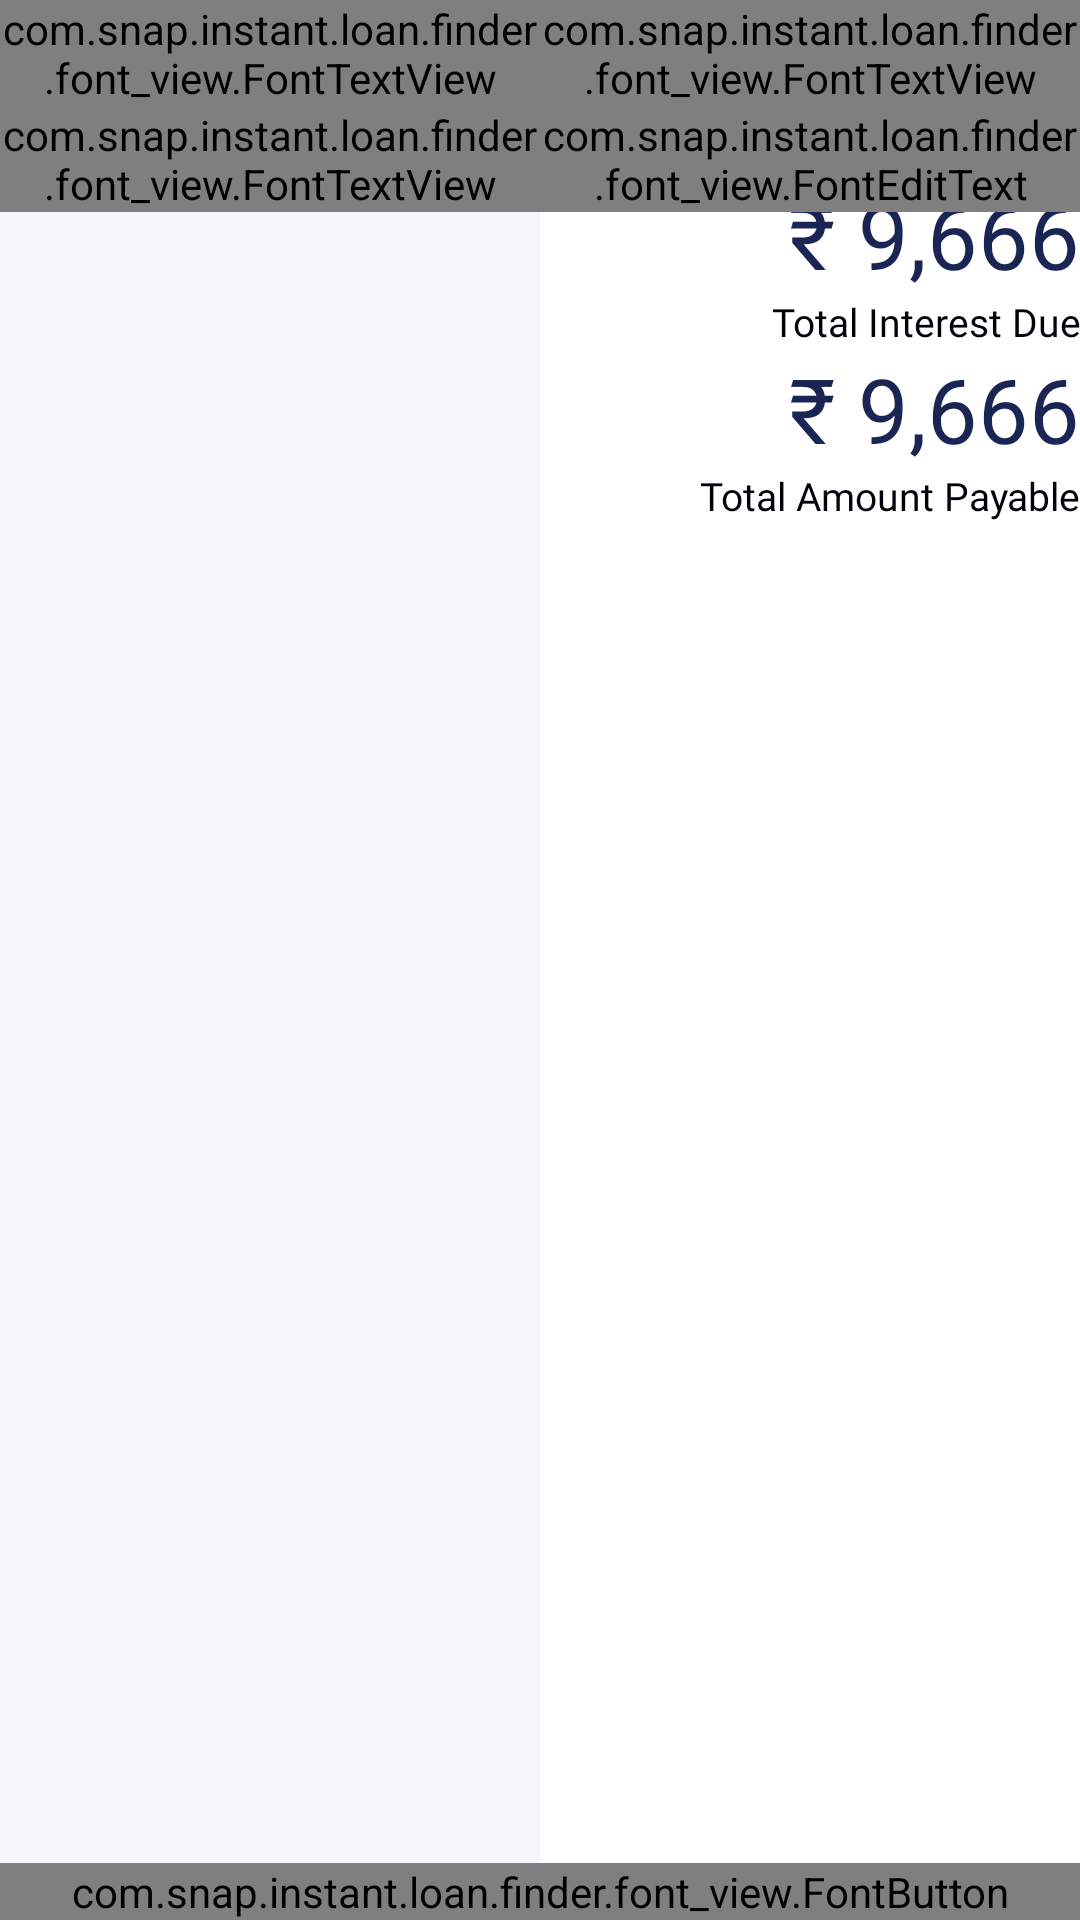

Reconstruct the res/layout file that produces this screen, plus the resources it refers to.
<!-- AndroidManifest.xml: application theme AppLightTheme -->
<!-- res/layout/fragment_calculator.xml -->
<?xml version="1.0" encoding="utf-8"?>
<RelativeLayout xmlns:android="http://schemas.android.com/apk/res/android"
    xmlns:app="http://schemas.android.com/apk/res-auto"
    xmlns:tools="http://schemas.android.com/tools"
    android:layout_width="match_parent"
    android:layout_height="match_parent"
    android:background="@color/white"
    android:orientation="vertical"
    tools:context=".activity.ui.fragment.HomeFragment">

    <androidx.appcompat.widget.LinearLayoutCompat
        android:layout_width="match_parent"
        android:layout_height="wrap_content"
        android:layout_margin="@dimen/_15sdp"
        android:orientation="vertical">

        <com.google.android.material.textview.MaterialTextView
            android:id="@+id/txtMonthlyAmount"
            android:layout_width="match_parent"
            android:layout_height="wrap_content"
            android:layout_marginStart="16dp"
            android:fontFamily="@font/dm_sans_36pt_300_light"
            android:gravity="end"
            android:text="₹ 9,666"
            android:textColor="@color/color_green"
            android:textSize="30sp" />

        <com.google.android.material.textview.MaterialTextView
            android:layout_width="match_parent"
            android:layout_height="wrap_content"
            android:layout_marginStart="16dp"
            android:fontFamily="@font/dm_sans_36_500_medium"
            android:gravity="end"
            android:text="Pay Monthly"
            android:textColor="@color/colorBlack"
            android:textSize="13sp" />

        <com.google.android.material.textview.MaterialTextView
            android:id="@+id/txtTotalInterest"
            android:layout_width="match_parent"
            android:layout_height="wrap_content"
            android:layout_marginStart="16dp"
            android:layout_marginTop="@dimen/_30sdp"
            android:fontFamily="@font/dm_sans_36pt_300_light"
            android:gravity="end"
            android:text="₹ 9,666"
            android:textColor="@color/colorPrimary"
            android:textSize="30sp" />

        <com.google.android.material.textview.MaterialTextView
            android:layout_width="match_parent"
            android:layout_height="wrap_content"
            android:layout_marginStart="16dp"
            android:fontFamily="@font/dm_sans_36_500_medium"
            android:gravity="end"
            android:text="@string/total_interest_due"
            android:textColor="@color/colorBlack"
            android:textSize="13sp" />


        <com.google.android.material.textview.MaterialTextView
            android:id="@+id/txtTotalAmountPayable"
            android:layout_width="match_parent"
            android:layout_height="wrap_content"
            android:layout_marginStart="16dp"
            android:layout_marginTop="@dimen/_30sdp"
            android:fontFamily="@font/dm_sans_36pt_300_light"
            android:gravity="end"
            android:text="₹ 9,666"
            android:textColor="@color/colorPrimary"
            android:textSize="30sp" />

        <com.google.android.material.textview.MaterialTextView
            android:layout_width="match_parent"
            android:layout_height="wrap_content"
            android:layout_marginStart="16dp"
            android:fontFamily="@font/dm_sans_36_500_medium"
            android:gravity="end"
            android:text="@string/total_amount_payable"
            android:textColor="@color/colorBlack"
            android:textSize="13sp" />

    </androidx.appcompat.widget.LinearLayoutCompat>

    <View
        android:layout_width="match_parent"
        android:layout_height="1dp"
        android:layout_above="@+id/llLoanAmount"
        android:layout_marginBottom="@dimen/_30sdp"
        android:background="#33030A33" />

    <androidx.appcompat.widget.LinearLayoutCompat
        android:id="@+id/llLoanAmount"
        android:layout_width="match_parent"
        android:layout_height="wrap_content"
        android:layout_above="@+id/llRate"
        android:layout_marginStart="@dimen/_15sdp"
        android:layout_marginEnd="@dimen/_15sdp"
        android:layout_marginBottom="@dimen/_15sdp"
        android:background="@drawable/rounded_button_email"
        android:orientation="vertical"
        android:padding="@dimen/_15sdp">

        <com.snap.instant.loan.finder.font_view.FontTextView
            android:layout_width="wrap_content"
            android:layout_height="wrap_content"
            android:layout_alignParentBottom="true"
            android:letterSpacing="0.004"
            android:text="@string/loan_amount"
            android:textColor="@color/colorLightBlack"
            android:textSize="@dimen/_10sdp"
            app:app_font="@string/dm_sans_36pt_500" />

        <com.snap.instant.loan.finder.font_view.FontEditText
            android:id="@+id/edAmount"
            android:layout_width="match_parent"
            android:layout_height="wrap_content"
            android:layout_marginTop="@dimen/_5sdp"
            android:background="@android:color/transparent"
            android:hint="0"
            android:inputType="number"
            android:letterSpacing="0.001"
            android:textColor="@color/colorBlack"
            android:textColorHint="@color/colorBlack"
            android:textSize="@dimen/_12sdp"
            app:app_font="@string/dm_sans_36pt_500" />

    </androidx.appcompat.widget.LinearLayoutCompat>

    <androidx.appcompat.widget.LinearLayoutCompat
        android:id="@+id/llRate"
        android:layout_width="match_parent"
        android:layout_height="wrap_content"
        android:layout_above="@+id/btnCalculate"
        android:layout_marginStart="@dimen/_15sdp"
        android:layout_marginEnd="@dimen/_15sdp"
        android:layout_marginBottom="@dimen/_15sdp">

        <androidx.appcompat.widget.LinearLayoutCompat
            android:layout_width="0dp"
            android:layout_height="wrap_content"
            android:layout_marginEnd="@dimen/_5sdp"
            android:layout_weight="1"
            android:background="@drawable/rounded_button_email"
            android:orientation="vertical"
            android:padding="@dimen/_15sdp">

            <com.snap.instant.loan.finder.font_view.FontTextView
                android:layout_width="wrap_content"
                android:layout_height="wrap_content"
                android:layout_alignParentBottom="true"
                android:letterSpacing="0.004"
                android:text="@string/tenure"
                android:textColor="@color/colorLightBlack"
                android:textSize="@dimen/_10sdp"
                app:app_font="@string/dm_sans_36pt_500" />

            <LinearLayout
                android:id="@+id/llTime"
                android:layout_width="match_parent"
                android:layout_height="wrap_content"
                android:layout_marginTop="@dimen/_5sdp"
                android:orientation="horizontal">

                <com.snap.instant.loan.finder.font_view.FontTextView
                    android:id="@+id/edtTime"
                    android:layout_width="wrap_content"
                    android:layout_height="wrap_content"
                    android:background="@android:color/transparent"
                    android:hint="1"
                    android:inputType="text"
                    android:letterSpacing="0.001"
                    android:textColor="@color/colorBlack"
                    android:textColorHint="@color/colorBlack"
                    android:textSize="@dimen/_12sdp"
                    app:app_font="@string/dm_sans_36pt_500" />

                <com.snap.instant.loan.finder.font_view.FontTextView
                    android:layout_width="0dp"
                    android:layout_weight="1"
                    android:layout_height="wrap_content"
                    android:background="@android:color/transparent"
                    android:hint=" Year"
                    android:inputType="text"
                    android:letterSpacing="0.001"
                    android:textColor="@color/colorBlack"
                    android:textColorHint="@color/colorBlack"
                    android:textSize="@dimen/_12sdp"
                    app:app_font="@string/dm_sans_36pt_500" />

                <androidx.appcompat.widget.AppCompatImageView
                    android:layout_width="20dp"
                    android:layout_height="20dp"
                    app:srcCompat="@drawable/ic_line_arrow" />
            </LinearLayout>

        </androidx.appcompat.widget.LinearLayoutCompat>

        <androidx.appcompat.widget.LinearLayoutCompat
            android:id="@+id/llEmail"
            android:layout_width="0dp"
            android:layout_height="wrap_content"
            android:layout_above="@+id/llPassword"
            android:layout_marginStart="@dimen/_5sdp"
            android:layout_weight="1"
            android:background="@drawable/rounded_button_email"
            android:orientation="vertical"
            android:padding="@dimen/_15sdp">

            <com.snap.instant.loan.finder.font_view.FontTextView
                android:layout_width="wrap_content"
                android:layout_height="wrap_content"
                android:layout_alignParentBottom="true"
                android:letterSpacing="0.004"
                android:text="@string/interest_rate"
                android:textColor="@color/colorLightBlack"
                android:textSize="@dimen/_10sdp"
                app:app_font="@string/dm_sans_36pt_500" />

            <com.snap.instant.loan.finder.font_view.FontEditText
                android:id="@+id/etRate"
                android:layout_width="match_parent"
                android:layout_height="wrap_content"
                android:layout_marginTop="@dimen/_5sdp"
                android:background="@android:color/transparent"
                android:hint="0"
                android:inputType="number"
                android:letterSpacing="0.001"
                android:textColor="@color/colorBlack"
                android:textColorHint="@color/colorBlack"
                android:textSize="@dimen/_12sdp"
                app:app_font="@string/dm_sans_36pt_500" />

        </androidx.appcompat.widget.LinearLayoutCompat>

    </androidx.appcompat.widget.LinearLayoutCompat>

    <com.snap.instant.loan.finder.font_view.FontButton
        android:id="@+id/btnCalculate"
        android:layout_width="match_parent"
        android:layout_height="wrap_content"
        android:layout_alignParentBottom="true"
        android:layout_marginStart="@dimen/_15sdp"
        android:layout_marginEnd="@dimen/_15sdp"
        android:layout_marginBottom="@dimen/_20sdp"
        android:background="@drawable/rounded_button"
        android:letterSpacing="0.0125"
        android:text="@string/calculate_amount"
        android:textAllCaps="false"
        android:textColor="@color/white"
        android:textSize="@dimen/_12sdp"
        app:app_font="@string/dm_sans_36pt_600" />
</RelativeLayout>
<!-- resources referenced by this layout -->
<resources>
  <color name="colorBlack">#02030A</color>
  <color name="colorLightBlack">#4F4F4F</color>
  <color name="colorPrimary">#1A2554</color>
  <color name="color_green">#2CD178</color>
  <color name="white">#FFFFFFFF</color>
  <!-- drawable ic_line_arrow (drawable) -->
  <vector xmlns:android="http://schemas.android.com/apk/res/android"
      android:width="20dp"
      android:height="20dp"
      android:viewportWidth="20"
      android:viewportHeight="20">
    <path
        android:pathData="M15.833,7.5L10,12.5L4.167,7.5"
        android:strokeLineJoin="round"
        android:strokeWidth="2"
        android:fillColor="#00000000"
        android:strokeColor="#02030A"
        android:strokeLineCap="round"/>
  </vector>
  <!-- drawable rounded_button (drawable) -->
  <?xml version="1.0" encoding="utf-8"?>
  <shape xmlns:android="http://schemas.android.com/apk/res/android"
      android:shape="rectangle">
      <corners
  
          android:radius="@dimen/_15sdp"/>
      <solid android:color="@color/colorPrimary" />
  
      <stroke
          android:width="1dp"
          android:color="@color/colorPrimary" />
  
  </shape>
  <!-- drawable rounded_button_email (drawable) -->
  <?xml version="1.0" encoding="utf-8"?>
  <shape xmlns:android="http://schemas.android.com/apk/res/android"
      android:shape="rectangle">
      <corners
  
          android:radius="@dimen/_15sdp"/>
      <solid android:color="@color/colorLightWhite" />
  
      <stroke
          android:width="1dp"
          android:color="@color/colorLightWhite" />
  
  </shape>
  <string name="calculate_amount">Calculate Amount</string>
  <string name="dm_sans_36pt_500">font/dm_sans_three_six_pt_medium.ttf</string>
  <string name="dm_sans_36pt_600">font/dm_sans_three_six_semi_bold.ttf</string>
  <string name="interest_rate">Interest rate (%)</string>
  <string name="loan_amount">Loan Amount</string>
  <string name="tenure">Term</string>
  <string name="total_amount_payable">Total Amount Payable</string>
  <string name="total_interest_due">Total Interest Due</string>
  <style name="AppLightTheme" parent="Theme.MaterialComponents.Light.NoActionBar">
          <item name="colorPrimary">@color/white</item>
          <item name="colorPrimaryDark">@color/colorPrimary</item>
          <item name="colorAccent">@color/colorPrimary</item>
          <item name="android:windowDisablePreview">true</item>
          <item name="android:windowTranslucentStatus">true</item>
          <item name="android:windowTranslucentNavigation">true</item>
          <item name="android:statusBarColor" tools:ignore="NewApi">@color/white</item>
  
      </style>
  <color name="colorLightWhite">#F5F5FA</color>
</resources>
